Run: headless pygame with SDL's dummy video driver; simulated clock (each Clock.tick advances the game by its frame time, no real sleeping); random seed 0; keys injected as events and as key.get_pressed() state; no mouse input.
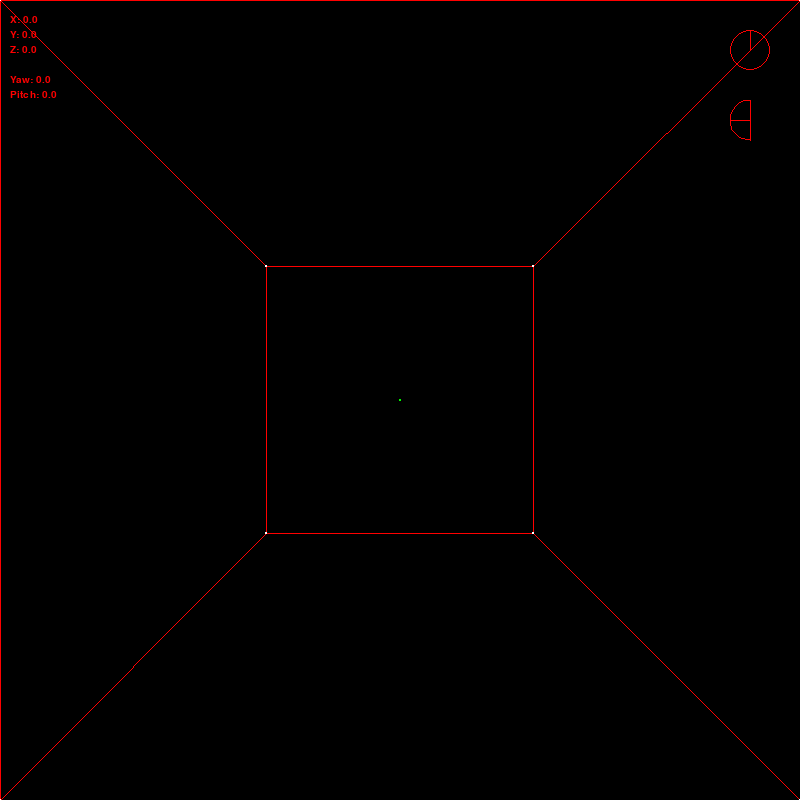
Frame 1 of 4 · flips 1–60 · no input
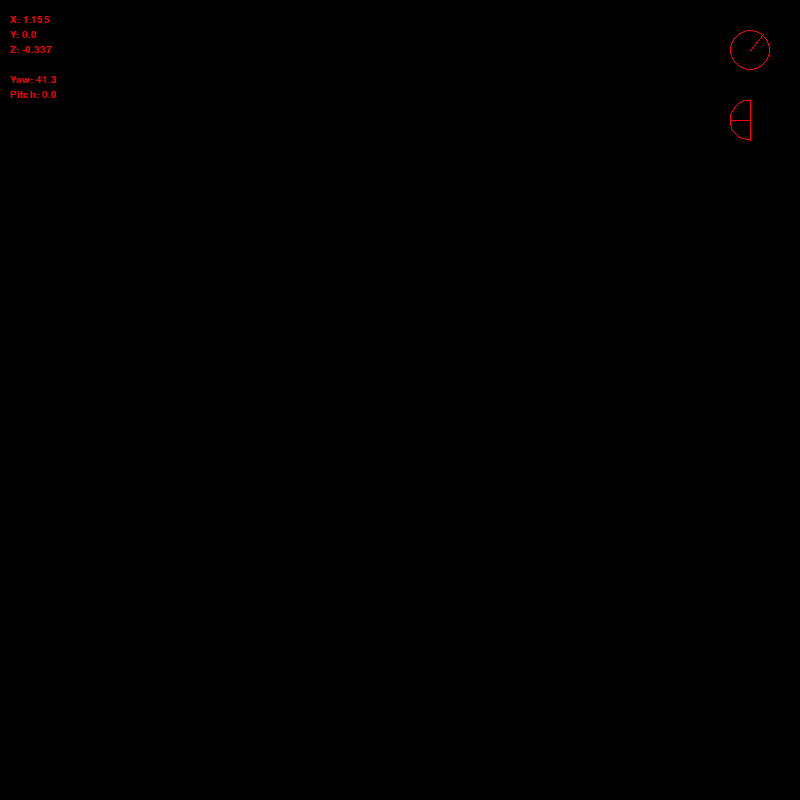
Frame 2 of 4 · flips 61–180 · tapped SPACE, RETURN · held RIGHT (→), D
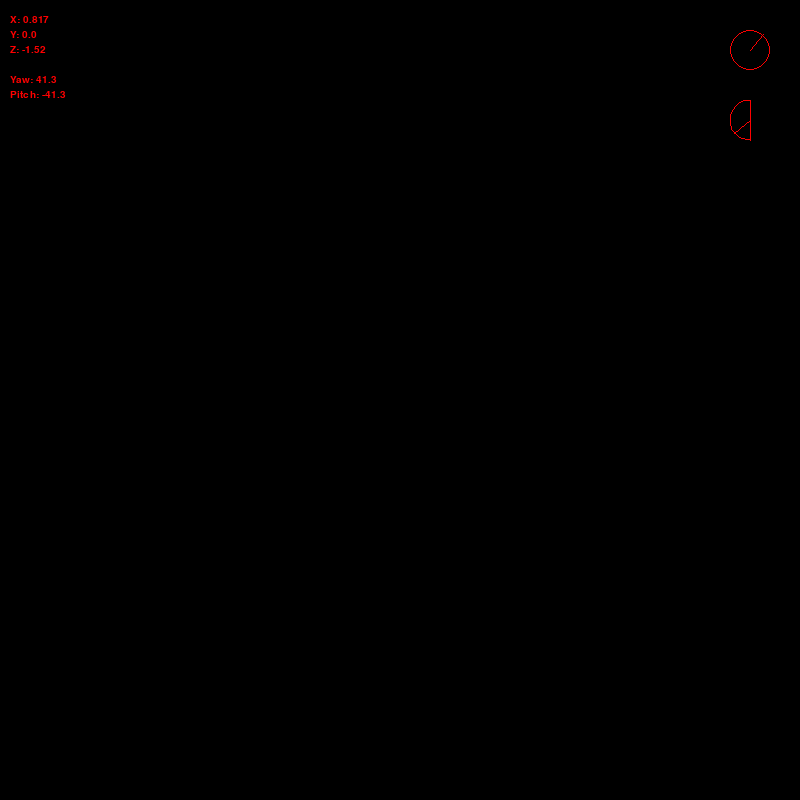
Frame 3 of 4 · flips 181–300 · held DOWN (↓), S
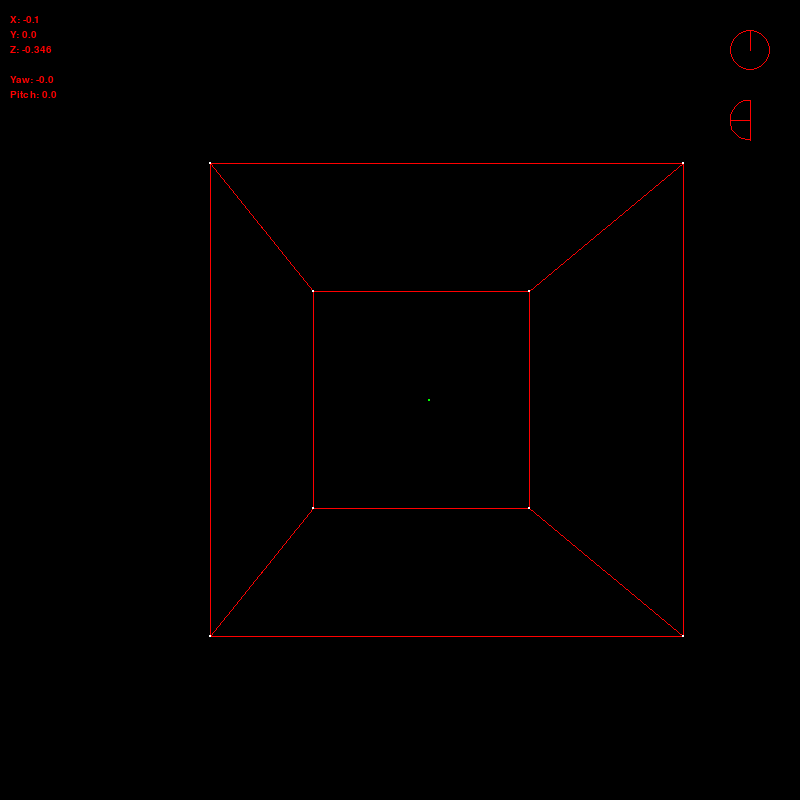
Frame 4 of 4 · flips 301–420 · held LEFT (←), A, UP (↑), W

The pygame program that drew these frames:

import pygame as pg
import math as mat
import random as rand
Vec3 = pg.Vector3
Vec2 = pg.Vector2

pg.init()
screen = pg.display.set_mode((800, 800))
pg.display.set_caption("Game")
clock = pg.time.Clock()
running = True
dt = 0

font = pg.font.SysFont("Consolas", 15)


# world pos -> relative pos -> cam yaw pos -> cam pitch pos

# cam yaw = +- pi (looped)
# cam pitch = +- pi/2 (cramped)
# yaw first to avoid causing overall roll

class Point:
    def __init__(self, screen, world_pos=(0,0,0), colour="red"):
        self.world_pos = Vec3(world_pos)
        self.screen = screen
        self.colour = colour

    # move the world around the view
    # [world to relative positon]
    def world_to_rel(self, offset):
        return (self.world_pos - offset)

    # rotate the world around the view
    # [relative to view-relative position]
    def view_pos(self, offset, cam_yaw, cam_pitch):
        # relative position
        rel_pos = self.world_to_rel(offset)
        # adjust to yaw first (pitch is complicated)
        # [rotates x by yaw, rotates z by yaw]
        x1 = rel_pos.x * mat.cos(cam_yaw) - rel_pos.z * mat.sin(cam_yaw)
        z1 = rel_pos.x * mat.sin(cam_yaw) + rel_pos.z * mat.cos(cam_yaw)
        y1 = rel_pos.y

        # adjust to pitch on the new yaw-relative x axis (rotates on an aparallel line)
        ry = y1 * mat.cos(cam_pitch) - z1 * mat.sin(cam_pitch)
        rz = y1 * mat.sin(cam_pitch) + z1 * mat.cos(cam_pitch)

        # x does not have to be changed because it is not affect
        return Vec3(x1, ry, rz)

    def screen_pos(self, offset=Vec3(), cam_yaw=0, cam_pitch=0):
        rpos = self.view_pos(offset, cam_yaw, cam_pitch)
        if rpos.z > 0:
            screen_pos = (Vec2(rpos.x / rpos.z, -1 * rpos.y / rpos.z) + (1, 1)) * self.screen.get_height() / 2
        #if self.world_pos.z - offset.z != 0:
        #    screen_pos = Vec2(self.world_pos.xy) + offset.xy
        #    screen_pos /= self.world_pos.z + offset.z
        #    screen_pos += (1, 1)
        #    screen_pos /= 2
        #    screen_pos *= self.screen.get_height()
            return screen_pos
        else:
            return "na"

    def draw(self, screen, offset, cam_yaw, cam_pitch):
        if self.screen_pos(offset, cam_yaw, cam_pitch) != "na":
            pg.draw.circle(screen, self.colour, self.screen_pos(offset, cam_yaw, cam_pitch), 1)

point_list = (
    ((-0.5, 0.5, 1.5), "white"),
    ((0.5, 0.5, 1.5), "white"),
    ((0.5, -0.5, 1.5), "white"),
    ((-0.5, -0.5, 1.5), "white"),

    ((-0.5, 0.5, 0.5), "white"),
    ((0.5, 0.5, 0.5), "white"),
    ((0.5, -0.5, 0.5), "white"),
    ((-0.5, -0.5, 0.5), "white")
)

def connect(screen, point_set, offset, yaw, pitch):
    for i in range(len(point_set)):
        pa = point_set[i]
        pa_pos = pa.screen_pos(offset, yaw, pitch)
        if pa_pos == "na":
            continue
        if i == len(point_set) - 1:
            pb = point_set[0]
        else:
            pb = point_set[i + 1]
        pb_pos = pb.screen_pos(offset, yaw, pitch)
        if pb_pos == "na":
            continue
        pg.draw.line(screen, "red", pa_pos, pb_pos)


        #if p.screen_pos(offset, yaw, pitch) != "na":
        #    pg.draw.lines(screen, "red", True, [i.screen_pos(offset, yaw, pitch) for i in point_set], 1)

offset = Vec3(0,0,0)
cam_yaw = 0
cam_pitch = 0

points = [Point(screen, i[0], i[1]) for i in point_list]

point_sets = (
    (
        points[0],
        points[1],
        points[2],
        points[3]
    ),
    (
        points[4],
        points[5],
        points[6],
        points[7]
    ),
    (
        points[0],
        points[4]
    ),
    (
        points[1],
        points[5]
    ),
    (
        points[2],
        points[6]
    ),
    (
        points[3],
        points[7]
    )
)

def rand_pos_in_bounds(bounds):
    pos = [rand.random() * (bounds[1][i] - bounds[0][i]) + bounds[0][i] for i in range(3)]
    return pos

def star_gen(num, bounds=((-1,-1,-1),(1,1,1)), colour=False):
    stars = []
    colours = ["white", "lightpink", "lightsalmon", "lightyellow", "lightsteelblue", 
               "thistle", "bisque", "lavender", "mintcream", "azure", "linen", "oldlace"]
    for i in range(num):
        if colour == False:
            col = rand.choice(colours)
        else:
            col = colour
        pos = Vec3(rand_pos_in_bounds(bounds))
        stars.append(Point(screen, pos, col))
    return stars

stars = []

green_point = Point(screen, Vec3(0, 0, 1), "green")

velocity = Vec3(0,0,0)
use_velocity = True

bound_on = True
middle_point_on = True
debug_on = True

def increment(offset, velocity, use_velocity, input):
    if use_velocity == True:
        velocity += input
    else:
        offset += input
    return offset, velocity

while running:
    for event in pg.event.get():
        if event.type == pg.QUIT:
            running = False
        elif event.type == pg.KEYDOWN:
            if event.key == pg.K_v:
                use_velocity = not use_velocity
            elif event.key == pg.K_c:
                if len(stars) == 0:
                    stars = star_gen(2000, ((-0.5, -0.5, 0.5), (0.5, 0.5, 1.5)))
                else:
                    stars = []
            elif event.key == pg.K_x:
                bound_on = not bound_on
            elif event.key == pg.K_z:
                middle_point_on = not middle_point_on
            elif event.key == pg.K_b:
                debug_on = not debug_on
            
            
    keys = pg.key.get_pressed()
    if keys[pg.K_w]:
        offset.xz, velocity.xz = increment(
            offset.xz, 
            velocity.xz, 
            use_velocity, 
            Vec2(mat.sin(cam_yaw), mat.cos(cam_yaw)) * dt * slow_input
        )
    if keys[pg.K_s]:
        offset.xz, velocity.xz = increment(
            offset.xz, 
            velocity.xz, 
            use_velocity, 
            -1 * Vec2(mat.sin(cam_yaw), mat.cos(cam_yaw)) * dt * slow_input
        )

    if keys[pg.K_d]:
        offset.xz, velocity.xz = increment(
            offset.xz, 
            velocity.xz, 
            use_velocity, 
            Vec2(mat.cos(cam_yaw), mat.sin(cam_yaw) * -1) * dt * slow_input
        )
    if keys[pg.K_a]:
        offset.xz, velocity.xz = increment(
            offset.xz, 
            velocity.xz, 
            use_velocity, 
            -1 * Vec2(mat.cos(cam_yaw), mat.sin(cam_yaw) * -1) * dt * slow_input
        )

    if keys[pg.K_r]:
        offset.y, velocity.y = increment(
            offset.y, 
            velocity.y, 
            use_velocity, 
            dt * slow_input
        )
    if keys[pg.K_f]:
        offset.y, velocity.y = increment(
            offset.y,
            velocity.y,
            use_velocity,
            -1 * dt * slow_input
        )

    if use_velocity:
        offset += velocity * 10 * dt
        velocity *= 1 - 4 * dt

    if keys[pg.K_DOWN]:
        if cam_pitch <= -1 * mat.pi / 2:
            cam_pitch = -1 * mat.pi / 2
        else:
            cam_pitch -= dt * mat.sqrt(slow_input)
    if keys[pg.K_UP]:
        if cam_pitch >= mat.pi / 2:
            cam_pitch = mat.pi / 2
        else:
            cam_pitch += dt * mat.sqrt(slow_input)

    if keys[pg.K_RIGHT]:
        cam_yaw += dt * mat.sqrt(slow_input)
        if cam_yaw > mat.pi:
            cam_yaw -= 2 * mat.pi
    if keys[pg.K_LEFT]:
        cam_yaw -= dt * mat.sqrt(slow_input)
        if cam_yaw < -1 * mat.pi:
            cam_yaw += 2 * mat.pi

    if keys[pg.K_SPACE]:
        slow_input = 0.1
    else:
        slow_input = 1

    screen.fill("black")

    if bound_on:
        for s in point_sets:
            connect(screen, s, offset, cam_yaw, cam_pitch)

    for p in points:
        p.draw(screen, offset, cam_yaw, cam_pitch)

    for s in stars:
        s.draw(screen, offset, cam_yaw, cam_pitch)

    if middle_point_on:
        green_point.draw(screen, offset, cam_yaw, cam_pitch)

    if debug_on:
        pg.draw.circle(screen, "red", (750, 50), 20, 1)
        pg.draw.line(screen, "red", (750, 50), (750 + 20 * mat.sin(cam_yaw), 50 - 20 * mat.cos(cam_yaw)))

        pg.draw.arc(screen, "red", ((730, 100), (40, 40)), mat.pi / 2, mat.pi / -2, 1)
        pg.draw.line(screen, "red", (750, 100), (750, 140))
        pg.draw.line(screen, "red", (750, 120), (750 - 20 * mat.cos(cam_pitch), 120 - 20 * mat.sin(cam_pitch)))

        line = 0
        debug_info = [
            f"X: {round(offset.x, 3)}",
            f"Y: {round(offset.y, 3)}",
            f"Z: {round(offset.z, 3)}",
            f"",
            f"Yaw: {round(cam_yaw * 180 / mat.pi, 1)}",
            f"Pitch: {round(cam_pitch * 180 / mat.pi, 1)}"
            ]

        for i in range(6):
            text = font.render(debug_info[i], True, "red")
            screen.blit(text, (10, 15 * (i + 1)))

    pg.display.flip()

    dt = clock.tick(144) / 1000

pg.quit()
